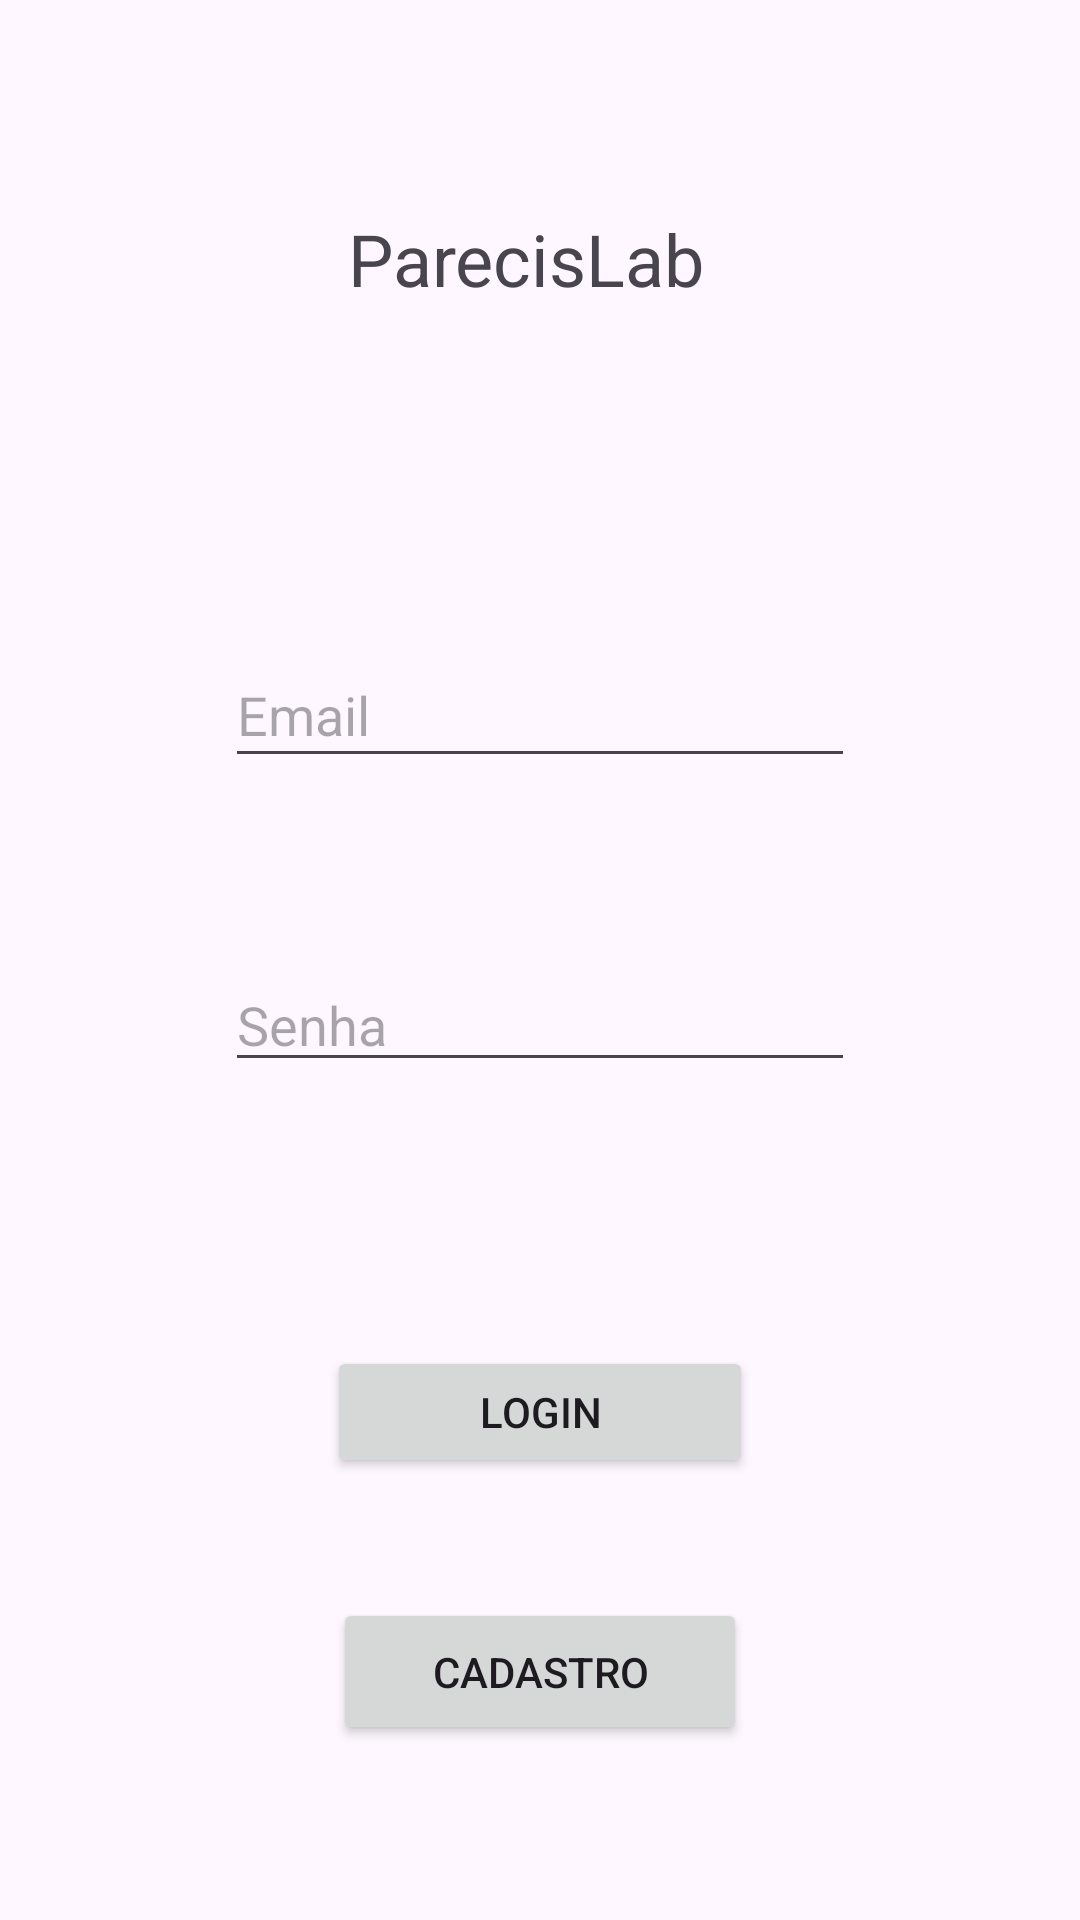

This screen was rendered from an Android layout file. Write that file and the resources it references.
<!-- AndroidManifest.xml: application theme Theme.Aula2003 -->
<!-- res/layout/activity_main.xml -->
<?xml version="1.0" encoding="utf-8"?>
<androidx.constraintlayout.widget.ConstraintLayout xmlns:android="http://schemas.android.com/apk/res/android"
    xmlns:app="http://schemas.android.com/apk/res-auto"
    xmlns:tools="http://schemas.android.com/tools"
    android:id="@+id/main"
    android:layout_width="match_parent"
    android:layout_height="match_parent"
    tools:context=".MainActivity">

    <TextView
        android:id="@+id/textView"
        android:layout_width="wrap_content"
        android:layout_height="wrap_content"
        android:text="ParecisLab"
        android:textSize="24sp"
        app:layout_constraintBottom_toBottomOf="parent"
        app:layout_constraintEnd_toEndOf="parent"
        app:layout_constraintHorizontal_bias="0.481"
        app:layout_constraintStart_toStartOf="parent"
        app:layout_constraintTop_toTopOf="parent"
        app:layout_constraintVertical_bias="0.115" />

    <EditText
        android:id="@+id/email"
        android:layout_width="wrap_content"
        android:layout_height="45dp"
        android:layout_marginTop="112dp"
        android:layout_marginBottom="72dp"
        android:ems="10"
        android:hint="Email"
        android:inputType="textEmailAddress"
        app:layout_constraintBottom_toTopOf="@+id/senha"
        app:layout_constraintEnd_toEndOf="parent"
        app:layout_constraintStart_toStartOf="parent"
        app:layout_constraintTop_toBottomOf="@+id/textView" />

    <EditText
        android:id="@+id/senha"
        android:layout_width="wrap_content"
        android:layout_height="wrap_content"
        android:layout_marginTop="60dp"
        android:ems="10"
        android:hint="Senha"
        android:inputType="textPassword"
        app:layout_constraintEnd_toEndOf="parent"
        app:layout_constraintStart_toStartOf="parent"
        app:layout_constraintTop_toBottomOf="@+id/email" />

    <Button
        android:id="@+id/login"
        android:layout_width="142dp"
        android:layout_height="44dp"
        android:layout_marginTop="88dp"
        android:text="Login"
        app:layout_constraintEnd_toEndOf="parent"
        app:layout_constraintStart_toStartOf="parent"
        app:layout_constraintTop_toBottomOf="@+id/senha" />

    <Button
        android:id="@+id/cadastro"
        android:layout_width="138dp"
        android:layout_height="49dp"
        android:layout_marginTop="40dp"
        android:text="Cadastro"
        app:layout_constraintEnd_toEndOf="parent"
        app:layout_constraintStart_toStartOf="parent"
        app:layout_constraintTop_toBottomOf="@+id/login" />

</androidx.constraintlayout.widget.ConstraintLayout>
<!-- resources referenced by this layout -->
<resources>
  <style name="Theme.Aula2003" parent="Base.Theme.Aula2003" />
  <style name="Base.Theme.Aula2003" parent="Theme.Material3.DayNight.NoActionBar">
          
          
      </style>
</resources>
